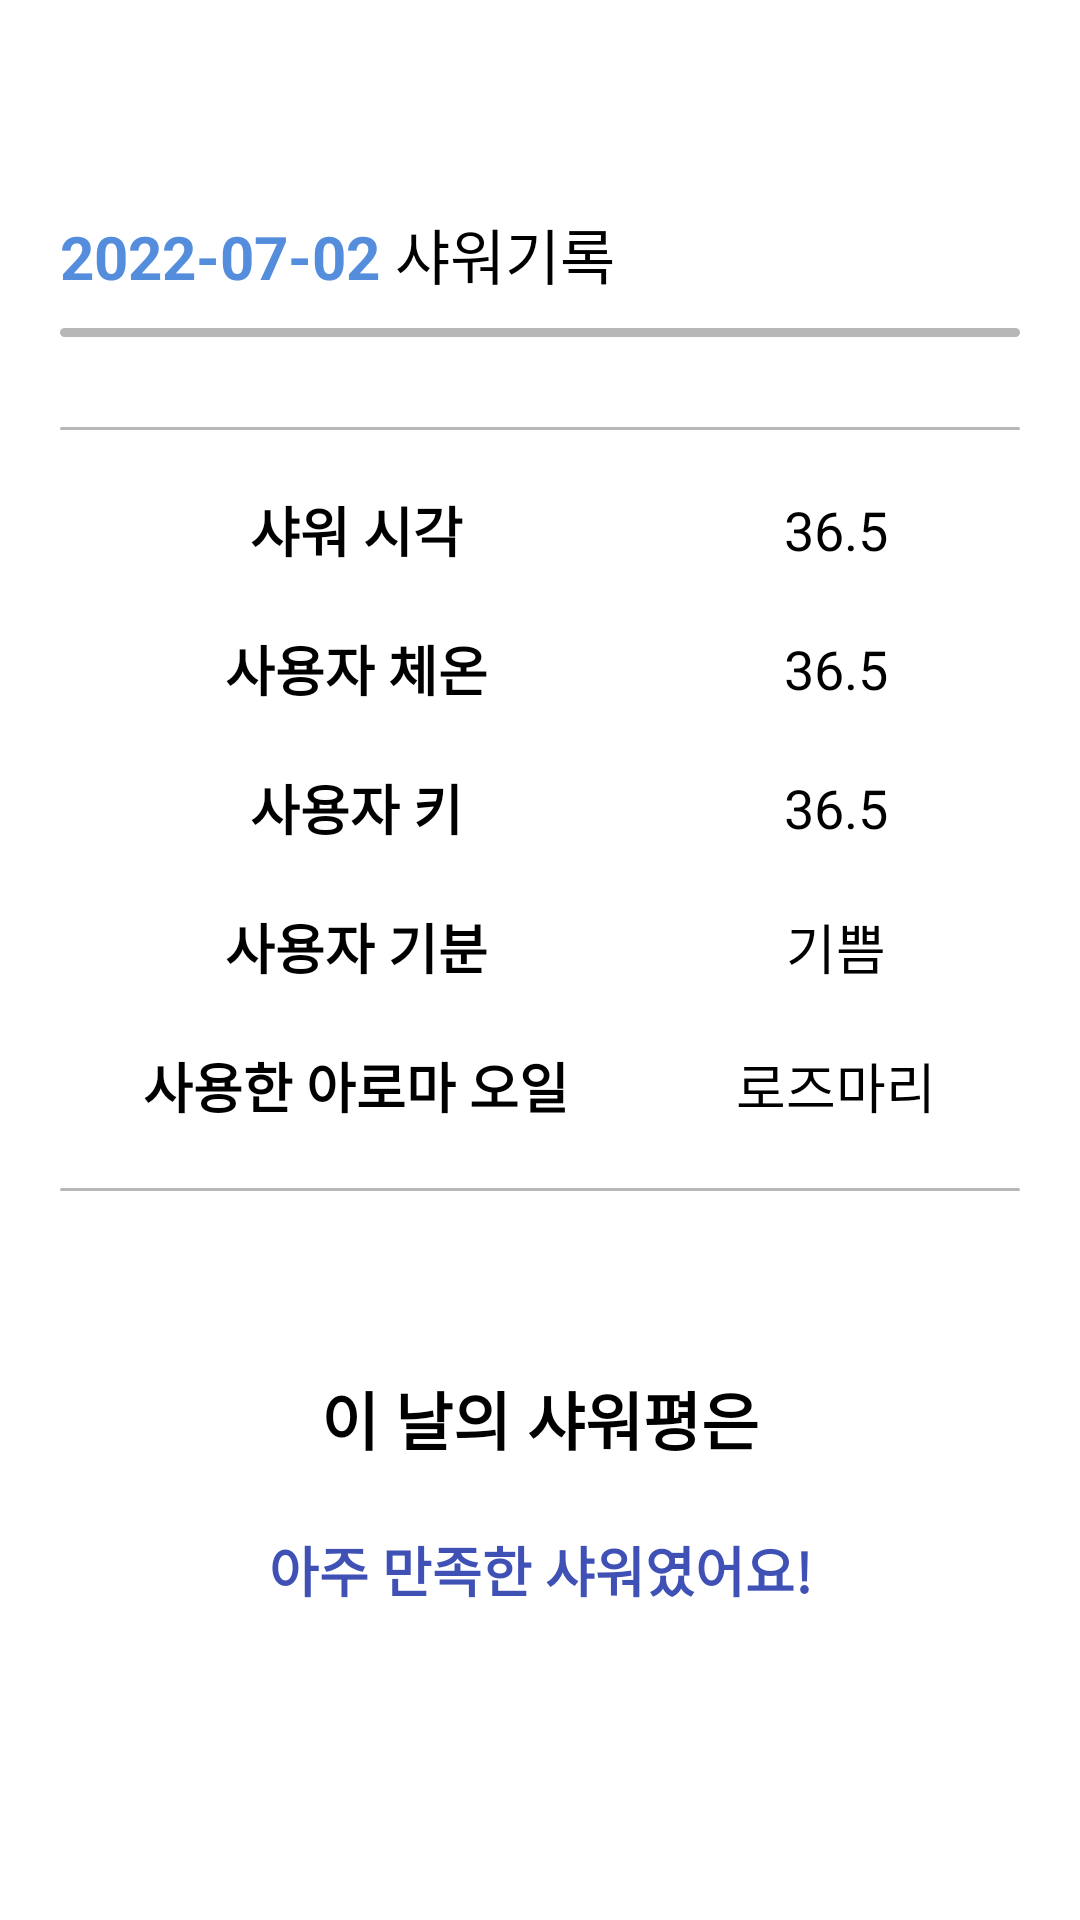

Reconstruct the res/layout file that produces this screen, plus the resources it refers to.
<!-- AndroidManifest.xml: application theme Theme.AppCompat.NoActionBar -->
<!-- res/layout/activity_shower_info_detail.xml -->
<?xml version="1.0" encoding="utf-8"?>
<androidx.constraintlayout.widget.ConstraintLayout xmlns:android="http://schemas.android.com/apk/res/android"
    xmlns:app="http://schemas.android.com/apk/res-auto"
    xmlns:tools="http://schemas.android.com/tools"
    android:layout_width="match_parent"
    android:layout_height="match_parent"
    android:background="@color/white"
    tools:context=".ShowerInfoDetail">

    <LinearLayout
        android:layout_width="match_parent"
        android:layout_height="match_parent"
        android:orientation="vertical"
        android:paddingLeft="20dp"
        android:paddingTop="60dp"
        android:paddingRight="20dp"
        android:paddingBottom="60dp"
        tools:layout_editor_absoluteX="1dp"
        tools:layout_editor_absoluteY="1dp">

        <LinearLayout
            android:layout_width="match_parent"
            android:layout_height="wrap_content"
            android:orientation="horizontal">

            <TextView
                android:id="@+id/shower_date"
                android:layout_width="wrap_content"
                android:layout_height="wrap_content"
                android:layout_marginTop="10dp"
                android:text="2022-07-02"
                android:textColor="@color/colorPrimaryText"
                android:textSize="20dp"
                android:textStyle="bold"/>

            <TextView
                android:layout_width="match_parent"
                android:layout_height="wrap_content"
                android:layout_marginTop="10dp"
                android:text=" 샤워기록"
                android:textColor="@color/black"
                android:textSize="20dp" />
        </LinearLayout>

        <ImageView
            android:layout_width="match_parent"
            android:layout_height="3dp"
            android:layout_marginTop="10dp"
            android:layout_marginBottom="10dp"
            android:src="@drawable/simple_line"
            app:layout_constraintBottom_toBottomOf="parent"
            app:layout_constraintTop_toTopOf="parent" />

        <TableLayout
            android:layout_width="fill_parent"
            android:layout_height="wrap_content"
            android:stretchColumns="*"
            android:layout_marginTop="10dp"
            >

            
            <ImageView
                android:layout_width="match_parent"
                android:layout_height="1dp"
                android:layout_marginTop="10dp"
                android:layout_marginBottom="10dp"
                android:src="@drawable/simple_line"
                app:layout_constraintBottom_toBottomOf="parent"
                app:layout_constraintTop_toTopOf="parent" />
            <TableRow
                android:layout_width="match_parent"
                android:layout_height="match_parent"
                android:paddingTop="10dp"
                android:paddingBottom="10dp">

                <TextView
                    android:layout_width="wrap_content"
                    android:layout_height="wrap_content"
                    android:text="샤워 시각"
                    android:layout_gravity="center"
                    android:textColor="@color/black"
                    android:textSize="18dp"
                    android:textStyle="bold"/>
                <TextView
                    android:id="@+id/shower_time"
                    android:layout_width="wrap_content"
                    android:layout_height="wrap_content"
                    android:text="36.5"
                    android:layout_gravity="center"
                    android:textColor="@color/black"
                    android:textSize="18dp" />
            </TableRow>

            <TableRow
                android:layout_width="match_parent"
                android:layout_height="match_parent"
                android:paddingTop="10dp"
                android:paddingBottom="10dp">

                <TextView
                    android:layout_width="wrap_content"
                    android:layout_height="wrap_content"
                    android:text="사용자 체온"
                    android:layout_gravity="center"
                    android:textColor="@color/black"
                    android:textSize="18dp"
                    android:textStyle="bold"/>
                <TextView
                    android:id="@+id/user_bodyTemperature"
                    android:layout_width="wrap_content"
                    android:layout_height="wrap_content"
                    android:text="36.5"
                    android:layout_gravity="center"
                    android:textColor="@color/black"
                    android:textSize="18dp" />
            </TableRow>
            <TableRow
                android:layout_width="match_parent"
                android:layout_height="match_parent"
                android:paddingTop="10dp"
                android:paddingBottom="10dp">

                <TextView
                    android:layout_width="wrap_content"
                    android:layout_height="wrap_content"
                    android:text="사용자 키"
                    android:layout_gravity="center"
                    android:textColor="@color/black"
                    android:textSize="18dp"
                    android:textStyle="bold"/>
                <TextView
                    android:id="@+id/user_height"
                    android:layout_width="wrap_content"
                    android:layout_height="wrap_content"
                    android:text="36.5"
                    android:layout_gravity="center"
                    android:textColor="@color/black"
                    android:textSize="18dp" />
            </TableRow>

























            <TableRow
                android:layout_width="match_parent"
                android:layout_height="match_parent"
                android:paddingTop="10dp"
                android:paddingBottom="10dp">

                <TextView
                    android:layout_width="wrap_content"
                    android:layout_height="wrap_content"
                    android:text="사용자 기분"
                    android:layout_gravity="center"
                    android:textColor="@color/black"
                    android:textSize="18dp"
                    android:textStyle="bold"/>
                <TextView
                    android:id="@+id/user_feeling"
                    android:layout_width="wrap_content"
                    android:layout_height="wrap_content"
                    android:text="기쁨"
                    android:layout_gravity="center"
                    android:textColor="@color/black"
                    android:textSize="18dp" />
            </TableRow>
            <TableRow
                android:layout_width="match_parent"
                android:layout_height="match_parent"
                android:paddingTop="10dp"
                android:paddingBottom="10dp">

                <TextView
                    android:layout_width="wrap_content"
                    android:layout_height="wrap_content"
                    android:text="사용한 아로마 오일"
                    android:layout_gravity="center"
                    android:textColor="@color/black"
                    android:textSize="18dp"
                    android:textStyle="bold"/>
                <TextView
                    android:id="@+id/shower_usedAroma"
                    android:layout_width="wrap_content"
                    android:layout_height="wrap_content"
                    android:text="로즈마리"
                    android:layout_gravity="center"
                    android:textColor="@color/black"
                    android:textSize="18dp" />
            </TableRow>

            <View
                android:layout_width="match_parent"
                android:layout_height="1dp"
                />

            <ImageView
                android:layout_width="match_parent"
                android:layout_height="1dp"
                android:layout_marginTop="10dp"
                android:layout_marginBottom="50dp"
                android:src="@drawable/simple_line"
                app:layout_constraintBottom_toBottomOf="parent"
                app:layout_constraintTop_toTopOf="parent" />

            <TextView
                android:layout_width="wrap_content"
                android:layout_height="wrap_content"
                android:layout_gravity="center"
                android:gravity="center"
                android:paddingTop="10dp"
                android:paddingBottom="10dp"
                android:text="이 날의 샤워평은"
                android:textColor="@color/black"
                android:textStyle="bold"
                android:textSize="21dp" />


            <TextView
                android:id="@+id/shower_evaluation"
                android:layout_width="wrap_content"
                android:layout_height="wrap_content"
                android:text="아주 만족한 샤워였어요!"
                android:paddingTop="12dp"
                android:layout_gravity="center"
                android:textStyle="bold"
                android:textColor="#3F51B5"
                android:textSize="18dp"
                android:gravity="center"/>

        </TableLayout>
            <RatingBar
                android:id="@+id/shower_ratingBar_detail"
                android:layout_width="wrap_content"
                android:layout_height="wrap_content"
                android:layout_margin="20dp"
                android:isIndicator="true"
                android:layout_gravity="center"
                android:max="5"
                android:numStars="5"
                android:progressBackgroundTint="#E0E0E0"
                android:progressTint="#00BCD4"
                android:stepSize="1"
                tools:ignore="SpeakableTextPresentCheck" />




    </LinearLayout>
</androidx.constraintlayout.widget.ConstraintLayout>
<!-- resources referenced by this layout -->
<resources>
  <color name="black">#FF000000</color>
  <color name="colorPrimaryText">#548DDC</color>
  <color name="white">#FFFFFFFF</color>
  <!-- drawable simple_line (drawable) -->
  <shape xmlns:android="http://schemas.android.com/apk/res/android"
      android:shape="rectangle">
      <corners android:radius="10dp" />
      <solid android:color="#B7B7B7" />
  </shape>
</resources>
